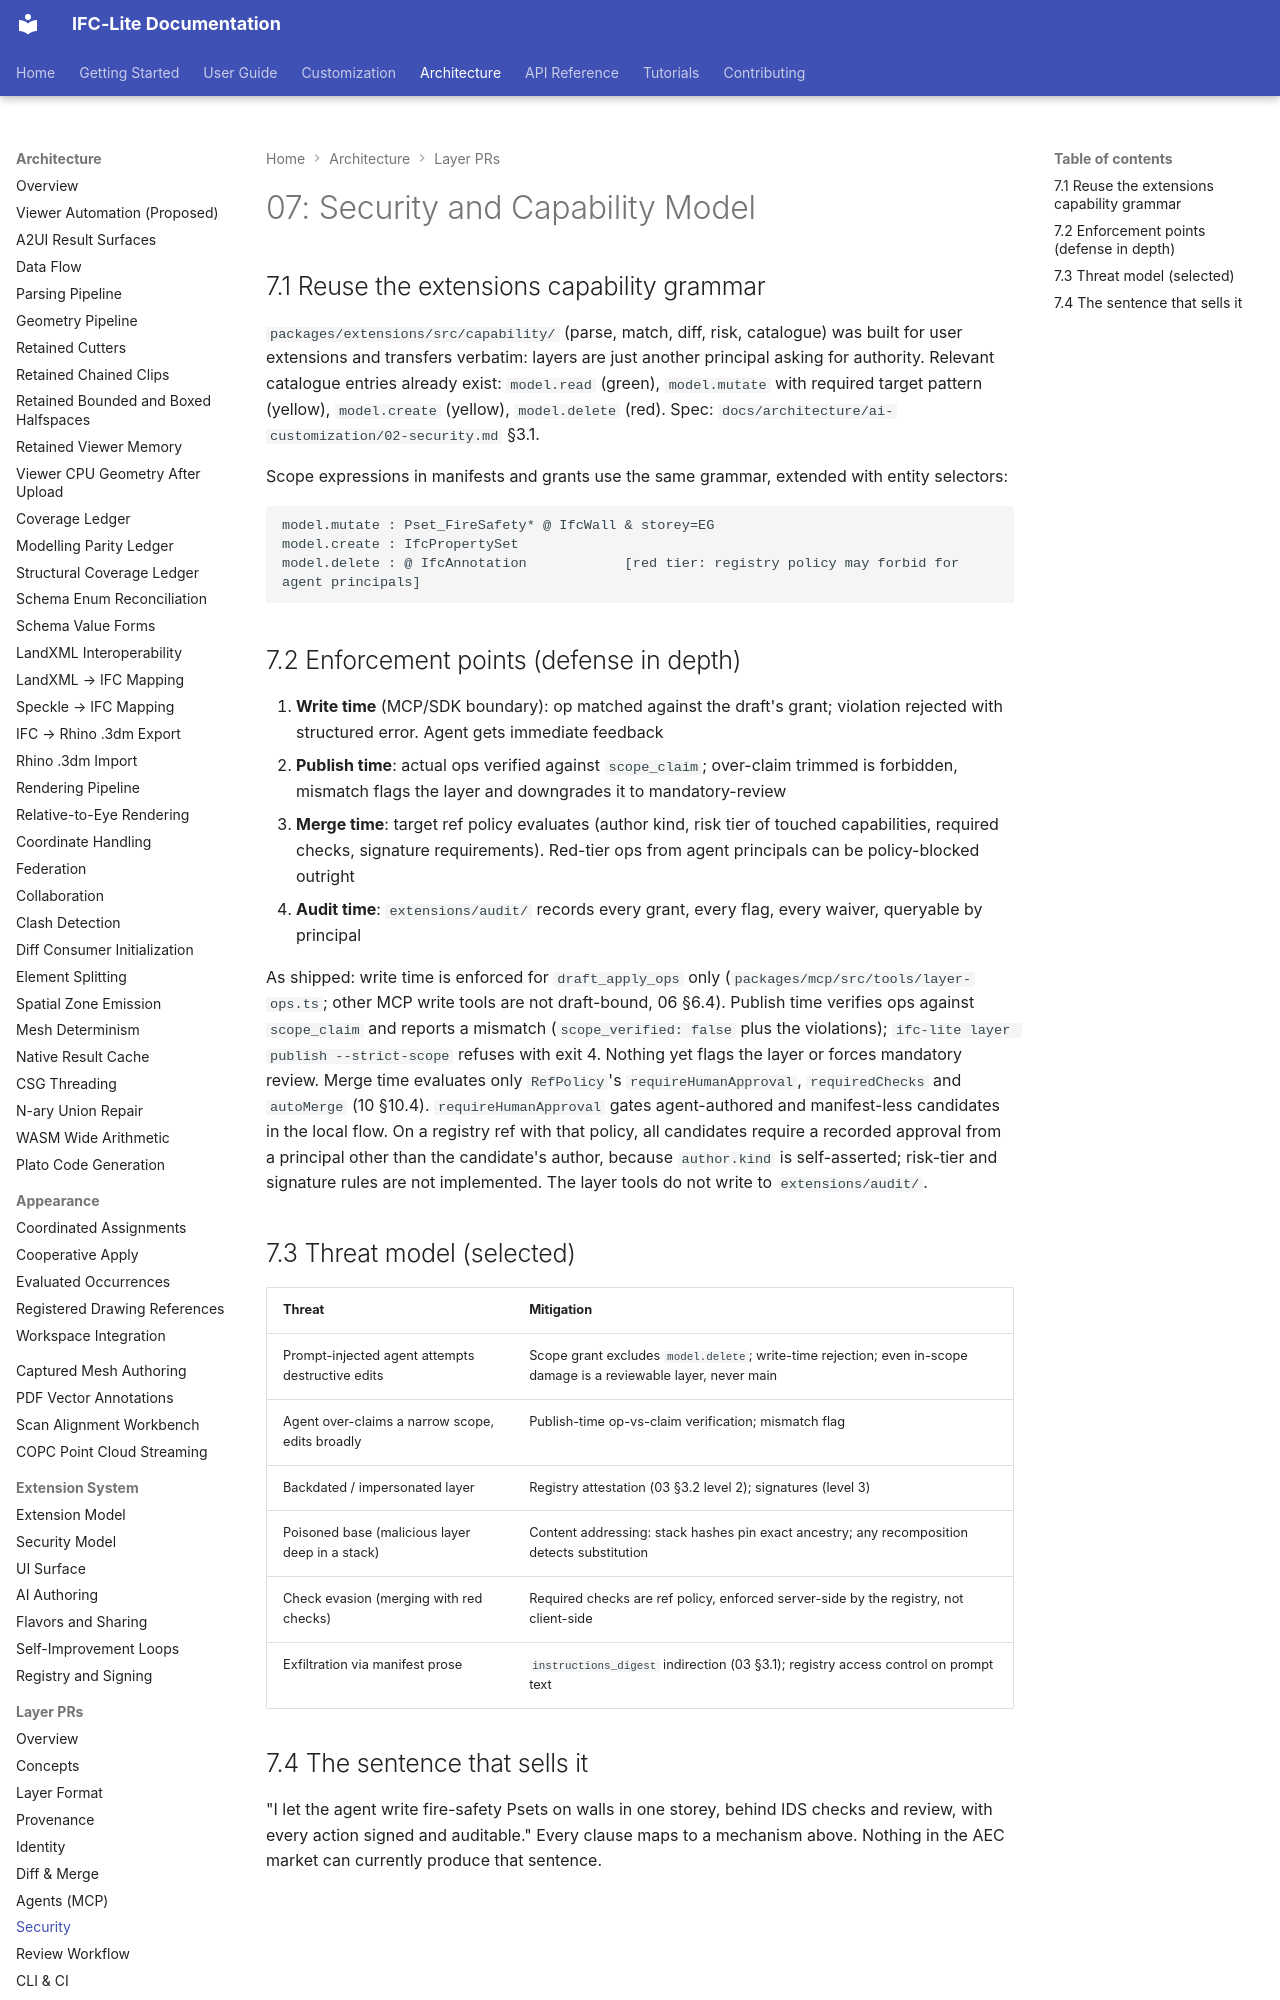

repository: LTplus-AG/ifc-lite · page: architecture/layer-prs/07-security/index.html · generator: mkdocs

# 07: Security and Capability Model

## 7.1 Reuse the extensions capability grammar

`packages/extensions/src/capability/` (parse, match, diff, risk, catalogue) was built for user extensions and transfers verbatim: layers are just another principal asking for authority. Relevant catalogue entries already exist: `model.read` (green), `model.mutate` with required target pattern (yellow), `model.create` (yellow), `model.delete` (red). Spec: `docs/architecture/ai-customization/02-security.md` §3.1.

Scope expressions in manifests and grants use the same grammar, extended with entity selectors:

```text
model.mutate : Pset_FireSafety* @ IfcWall & storey=EG
model.create : IfcPropertySet
model.delete : @ IfcAnnotation            [red tier: registry policy may forbid for agent principals]
```

## 7.2 Enforcement points (defense in depth)

1. **Write time** (MCP/SDK boundary): op matched against the draft's grant; violation rejected with structured error. Agent gets immediate feedback
2. **Publish time**: actual ops verified against `scope_claim`; over-claim trimmed is forbidden, mismatch flags the layer and downgrades it to mandatory-review
3. **Merge time**: target ref policy evaluates (author kind, risk tier of touched capabilities, required checks, signature requirements). Red-tier ops from agent principals can be policy-blocked outright
4. **Audit time**: `extensions/audit/` records every grant, every flag, every waiver, queryable by principal

As shipped: write time is enforced for `draft_apply_ops` only (`packages/mcp/src/tools/layer-ops.ts`; other MCP write tools are not draft-bound, 06 §6.4). Publish time verifies ops against `scope_claim` and reports a mismatch (`scope_verified: false` plus the violations); `ifc-lite layer publish --strict-scope` refuses with exit 4. Nothing yet flags the layer or forces mandatory review. Merge time evaluates only `RefPolicy`'s `requireHumanApproval`, `requiredChecks` and `autoMerge` (10 §10.4). `requireHumanApproval` gates agent-authored and manifest-less candidates in the local flow. On a registry ref with that policy, all candidates require a recorded approval from a principal other than the candidate's author, because `author.kind` is self-asserted; risk-tier and signature rules are not implemented. The layer tools do not write to `extensions/audit/`.
